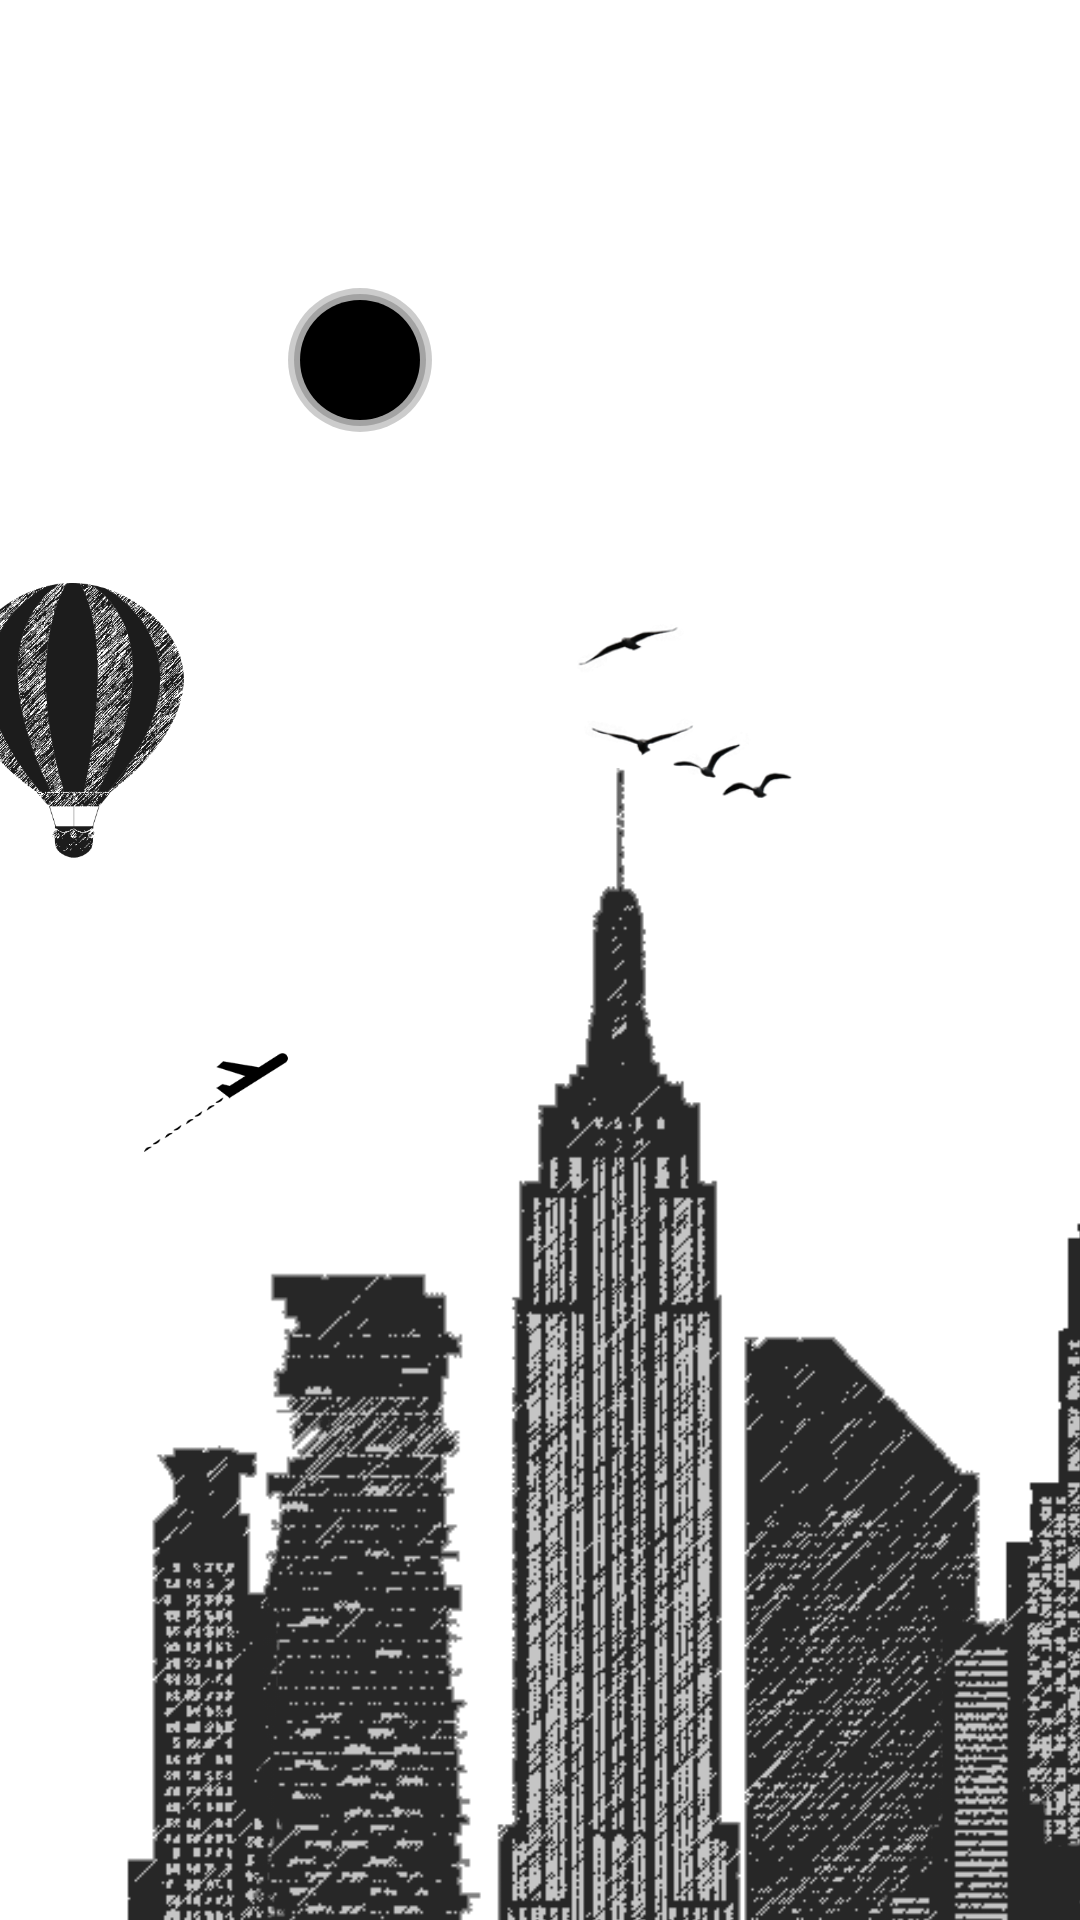

Here is an Android app screen rendered from its layout file. Give the layout XML and the strings, colors and styles it references.
<!-- AndroidManifest.xml: application theme AppTheme -->
<!-- res/layout/activity_main.xml -->
<android.support.design.widget.CoordinatorLayout
    xmlns:android="http://schemas.android.com/apk/res/android"
    xmlns:tools="http://schemas.android.com/tools"
    android:layout_width="match_parent"
    android:layout_height="match_parent">

    <RelativeLayout
        android:id="@+id/light"
        android:layout_width="match_parent"
        android:layout_height="match_parent">

        <android.support.v7.widget.AppCompatImageView
            android:layout_margin="96dp"
            android:tint="@color/black"
            android:alpha="0.2"
            android:src="@drawable/sun"
            android:layout_width="48dp"
            android:layout_height="48dp" />

        <android.support.v7.widget.AppCompatImageView
            android:layout_margin="98dp"
            android:tint="@color/black"
            android:alpha="0.2"
            android:src="@drawable/sun"
            android:layout_width="44dp"
            android:layout_height="44dp" />

        <android.support.v7.widget.AppCompatImageView
            android:layout_margin="100dp"
            android:tint="@color/black"
            android:src="@drawable/sun"
            android:layout_width="40dp"
            android:layout_height="40dp" />

    </RelativeLayout>

    <LinearLayout
        android:id="@+id/city_hidden"
        android:gravity="bottom"
        android:orientation="vertical"
        android:weightSum="5"
        android:layout_width="match_parent"
        android:layout_height="match_parent">

        <RelativeLayout
            android:layout_marginLeft="-80dp"
            android:layout_weight="3"
            android:layout_width="match_parent"
            android:layout_height="0dp"
            android:layout_marginStart="-80dp"
            tools:ignore="UselessParent">

            <android.support.v7.widget.AppCompatImageView
                android:id="@+id/city_0"
                android:layout_marginLeft="200dp"
                android:layout_marginBottom="-20dp"
                android:scaleType="centerCrop"
                android:src="@drawable/city_0"
                android:layout_width="match_parent"
                android:layout_height="match_parent"
                android:layout_marginStart="200dp" />

        </RelativeLayout>

    </LinearLayout>

    <LinearLayout
        android:id="@+id/city_wrapper"
        android:gravity="bottom"
        android:orientation="vertical"
        android:weightSum="5"
        android:layout_width="match_parent"
        android:layout_height="match_parent">

        <RelativeLayout
            android:layout_marginLeft="-80dp"
            android:layout_weight="3"
            android:layout_width="match_parent"
            android:layout_height="0dp"
            android:layout_marginStart="-80dp"
            tools:ignore="UselessParent">

            <android.support.v7.widget.AppCompatImageView
                android:layout_marginLeft="200dp"
                android:layout_marginBottom="-20dp"
                android:id="@+id/city_1"
                android:scaleType="centerCrop"
                android:src="@drawable/city_1"
                android:layout_width="match_parent"
                android:layout_height="match_parent"
                android:layout_marginStart="200dp" />

            <android.support.v7.widget.AppCompatImageView
                android:id="@+id/city_2"
                android:scaleType="centerCrop"
                android:src="@drawable/city_2"
                android:layout_width="match_parent"
                android:layout_height="match_parent" />

            <android.support.v7.widget.AppCompatImageView
                android:layout_marginLeft="-120dp"
                android:id="@+id/city_3"
                android:layout_marginBottom="-60dp"
                android:scaleType="centerCrop"
                android:src="@drawable/city_3"
                android:layout_width="match_parent"
                android:layout_height="match_parent"
                android:layout_marginStart="-160dp" />

        </RelativeLayout>

    </LinearLayout>

    <LinearLayout
        android:orientation="vertical"
        android:weightSum="5"
        android:layout_width="match_parent"
        android:layout_height="match_parent">

        <RelativeLayout
            android:layout_weight="3"
            android:layout_width="match_parent"
            android:layout_height="0dp"
            tools:ignore="UselessParent">

            <android.support.v7.widget.AppCompatImageView
                android:layout_marginLeft="48dp"
                android:layout_alignParentBottom="true"
                android:id="@+id/plane_main"
                android:adjustViewBounds="true"
                android:src="@drawable/plane"
                android:layout_width="48dp"
                android:layout_height="wrap_content"
                android:layout_marginStart="48dp" />

            <android.support.v7.widget.AppCompatImageView
                android:layout_marginLeft="-24dp"
                android:layout_marginBottom="96dp"
                android:layout_alignParentBottom="true"
                android:id="@+id/balloon_main"
                android:adjustViewBounds="true"
                android:src="@drawable/balloon_grey"
                android:layout_width="96dp"
                android:layout_height="wrap_content"
                android:layout_marginStart="-24dp" />

        </RelativeLayout>

    </LinearLayout>

    <android.support.v7.widget.AppCompatImageView
        android:layout_gravity="end"
        android:id="@+id/bird_main"
        android:adjustViewBounds="true"
        android:layout_alignParentRight="true"
        android:layout_marginTop="208dp"
        android:layout_marginRight="96dp"
        android:src="@drawable/bird"
        android:layout_width="72sp"
        android:layout_height="wrap_content"
        android:layout_alignParentEnd="true"
        android:layout_marginEnd="96dp" />

    <android.support.v4.view.ViewPager
        android:visibility="visible"
        android:id="@+id/view_pager"
        android:overScrollMode="never"
        android:layout_width="match_parent"
        android:layout_height="match_parent" />

</android.support.design.widget.CoordinatorLayout>
<!-- resources referenced by this layout -->
<resources>
  <color name="black">#000000</color>
  <!-- drawable balloon_grey: png bitmap (drawable, 12379 bytes) -->
  <!-- drawable bird: png bitmap (drawable, 4275 bytes) -->
  <!-- drawable city_0: png bitmap (drawable, 6891 bytes) -->
  <!-- drawable city_1: png bitmap (drawable, 14484 bytes) -->
  <!-- drawable city_2: png bitmap (drawable, 9448 bytes) -->
  <!-- drawable city_3: png bitmap (drawable, 8395 bytes) -->
  <!-- drawable plane: png bitmap (drawable, 1280 bytes) -->
  <!-- drawable sun (drawable) -->
  <shape
      xmlns:android="http://schemas.android.com/apk/res/android"
      android:shape="oval">
  
      <solid android:color="@color/white" />
  
  </shape>
  <style name="AppTheme" parent="Theme.AppCompat.Light.NoActionBar">
          
          <item name="colorPrimary">@color/colorPrimary</item>
          <item name="colorPrimaryDark">@color/white</item>
          <item name="colorAccent">@color/colorAccent</item>
          <item name="android:windowBackground">@color/white</item>
          <item name="android:windowLightStatusBar">true</item>
      </style>
  <color name="white">#FFFFFF</color>
  <color name="colorPrimary">#3F51B5</color>
  <color name="colorAccent">#FF4081</color>
</resources>
